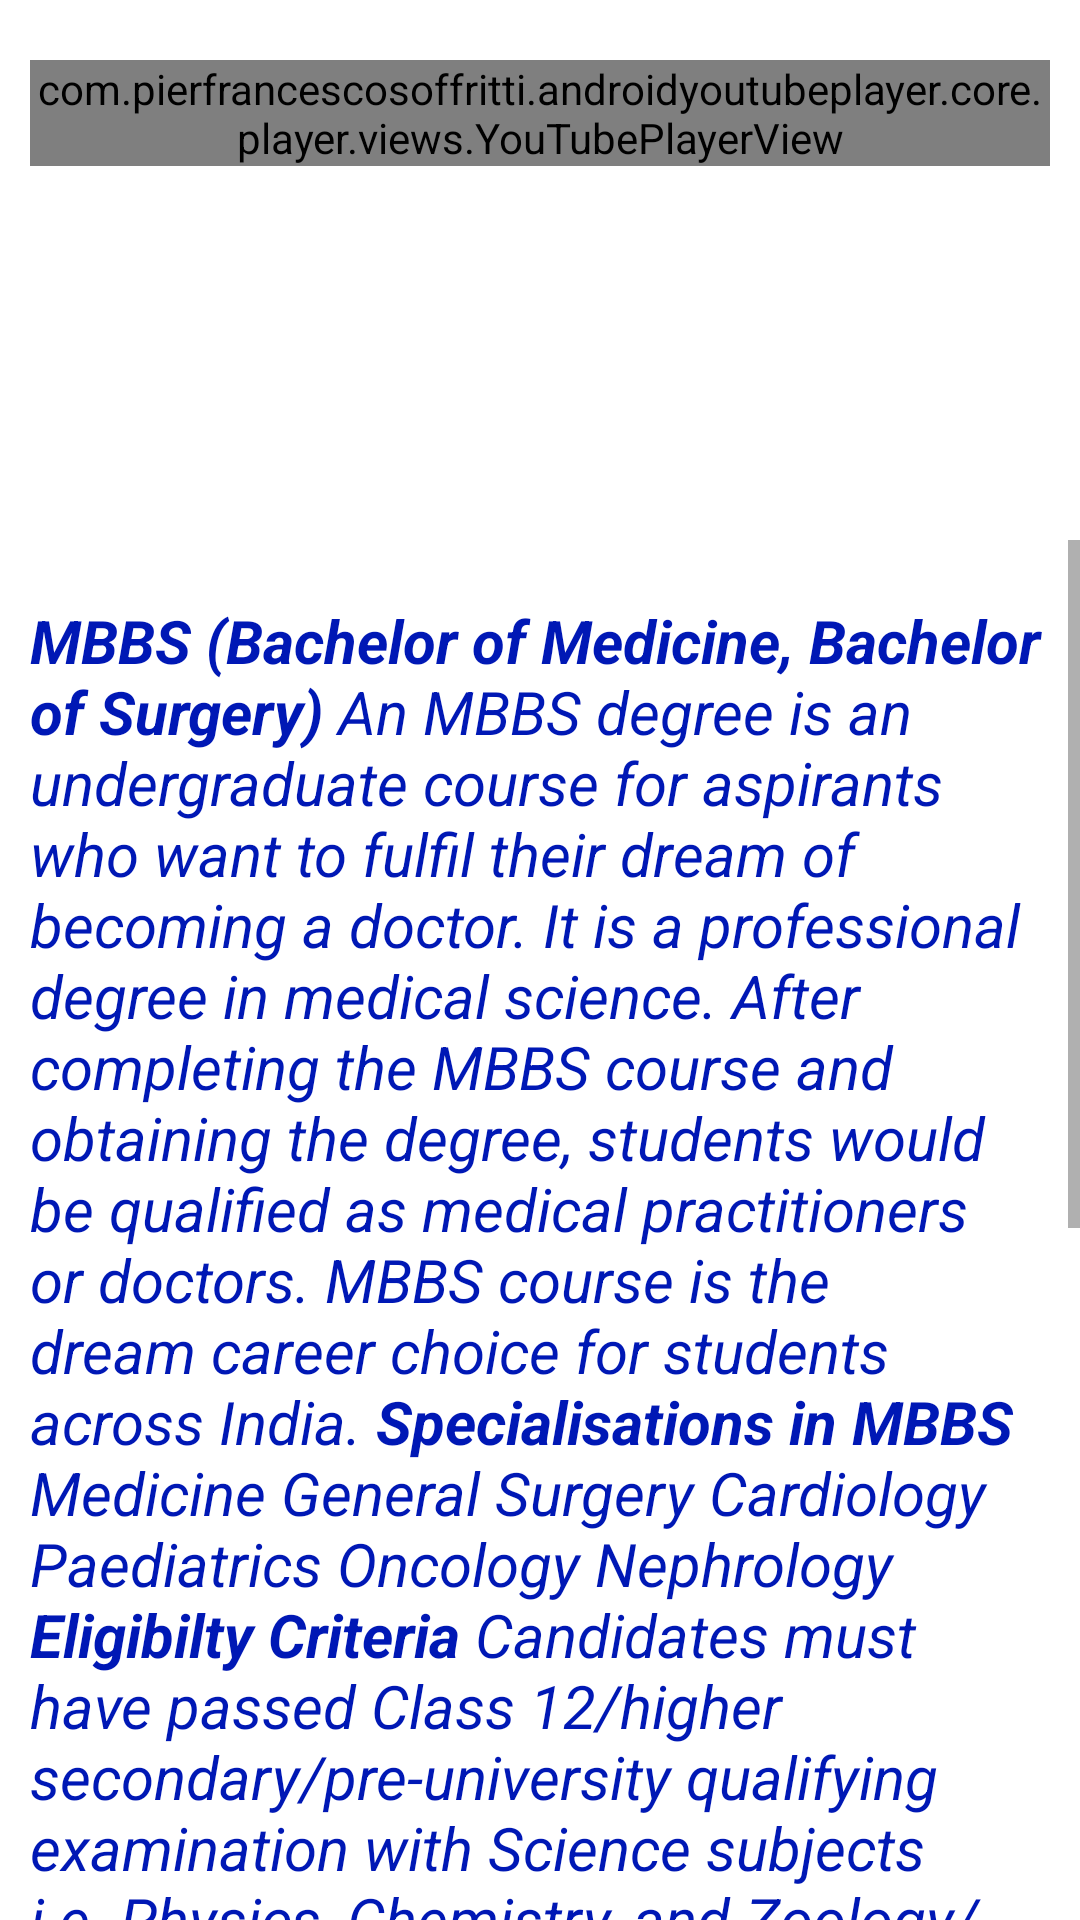

The Android layout XML behind this screen, and the referenced resources:
<!-- AndroidManifest.xml: application theme Theme.ApnaCareer -->
<!-- res/layout/activity_mbbs.xml -->
<?xml version="1.0" encoding="utf-8"?>
<androidx.constraintlayout.widget.ConstraintLayout xmlns:android="http://schemas.android.com/apk/res/android"
    xmlns:app="http://schemas.android.com/apk/res-auto"
    xmlns:tools="http://schemas.android.com/tools"
    android:layout_width="match_parent"
    android:layout_height="match_parent"

    tools:context=".MBBS">
    <LinearLayout
        xmlns:android="http://schemas.android.com/apk/res/android"
        xmlns:app="http://schemas.android.com/apk/res-auto"
        android:layout_width="match_parent"
        android:layout_height="match_parent"
        android:orientation="vertical"
        android:layout_marginTop="20dp"
        android:layout_marginRight="10dp"
        android:layout_marginLeft="10dp">

        <com.pierfrancescosoffritti.androidyoutubeplayer.core.player.views.YouTubePlayerView
            android:id="@+id/youtube_player_view"
            android:layout_width="match_parent"
            android:layout_height="wrap_content"
            app:videoId="r7TkFID3Jkc"
            app:autoPlay="true"
            />
    </LinearLayout>
    <ScrollView
        android:layout_width="match_parent"
        android:layout_height="460dp"
        app:layout_constraintBottom_toBottomOf="parent"
        app:layout_constraintEnd_toEndOf="parent"
        app:layout_constraintHorizontal_bias="0.5"
        app:layout_constraintStart_toStartOf="parent"
        >



    <LinearLayout
        android:layout_width="match_parent"
        android:layout_height="match_parent"
        android:orientation="vertical"
        app:layout_constraintBottom_toBottomOf="parent"
        app:layout_constraintEnd_toEndOf="parent"
        app:layout_constraintHorizontal_bias="0.5"
        app:layout_constraintStart_toStartOf="parent"
        app:layout_constraintTop_toTopOf="parent">

        <TextView
            android:id="@+id/MBBS1"
            android:textColor="@color/purple_200"
            android:textSize="20dp"
            android:textStyle="italic"
            android:layout_marginRight="10dp"
            android:layout_marginLeft="10dp"
            android:layout_marginTop="20dp"
            android:layout_width="match_parent"
            android:layout_height="wrap_content"
            android:text="@string/MBBS" />
    </LinearLayout>
    </ScrollView>
</androidx.constraintlayout.widget.ConstraintLayout>
<!-- resources referenced by this layout -->
<resources>
  <color name="purple_200">#0018B5</color>
  <string name="MBBS"><b>MBBS (Bachelor of Medicine, Bachelor of Surgery)</b> An MBBS degree is an undergraduate course for aspirants who want to fulfil their dream of becoming a doctor. It is a professional degree in medical science. After completing the MBBS course and obtaining the degree, students would be qualified as medical practitioners or doctors. MBBS course is the dream career choice for students across India.
  
  <b>Specialisations in MBBS</b>
  Medicine
  General Surgery
  Cardiology
  Paediatrics
  Oncology
  Nephrology
  
  <b>Eligibilty Criteria</b>
  Candidates must have passed Class 12/higher secondary/pre-university qualifying examination with Science subjects i.e. Physics, Chemistry, and Zoology/Botany. They also must have studied English as the main subject as a criterion for qualifying examination.
  Candidates also need to fulfil the age limit criteria i.e. they must have completed 17 years of age at the time of admissions
  There are additional eligibility conditions as mentioned by the regulatory authorities for MBBS i.e. Medical Council of India (MCI).
  
  <b>Entrance Exams</b>
  NEET conducted by National Testing Agency (NTA)
  NEET PG conducted by National Board of Examinations (NBE)
  NEET MDS conducted by NBE
  AIAPGET conducted by NTA
  FMGE conducted by NBE
  DNB PDCET conducted by NBE	
  NEET SS conducted by NBE
  FET conducted by NBE
  </string>
  <style name="Theme.ApnaCareer" parent="Theme.MaterialComponents.DayNight.NoActionBar">
          
          <item name="colorPrimary">@color/purple_500</item>
          <item name="colorPrimaryVariant">@color/lavender</item>
          <item name="colorOnPrimary">@color/white</item>
          
          <item name="colorSecondary">@color/teal_200</item>
          <item name="colorSecondaryVariant">@color/teal_700</item>
          <item name="colorOnSecondary">@color/black</item>
          
          <item name="android:statusBarColor" tools:targetApi="l">?attr/colorPrimaryVariant</item>
          
      </style>
  <color name="purple_500">#8692f7</color>
  <color name="lavender">#8692f7</color>
  <color name="white">#FFFFFFFF</color>
  <color name="teal_200">#FF03DAC5</color>
  <color name="teal_700">#FF018786</color>
  <color name="black">#FF000000</color>
</resources>
